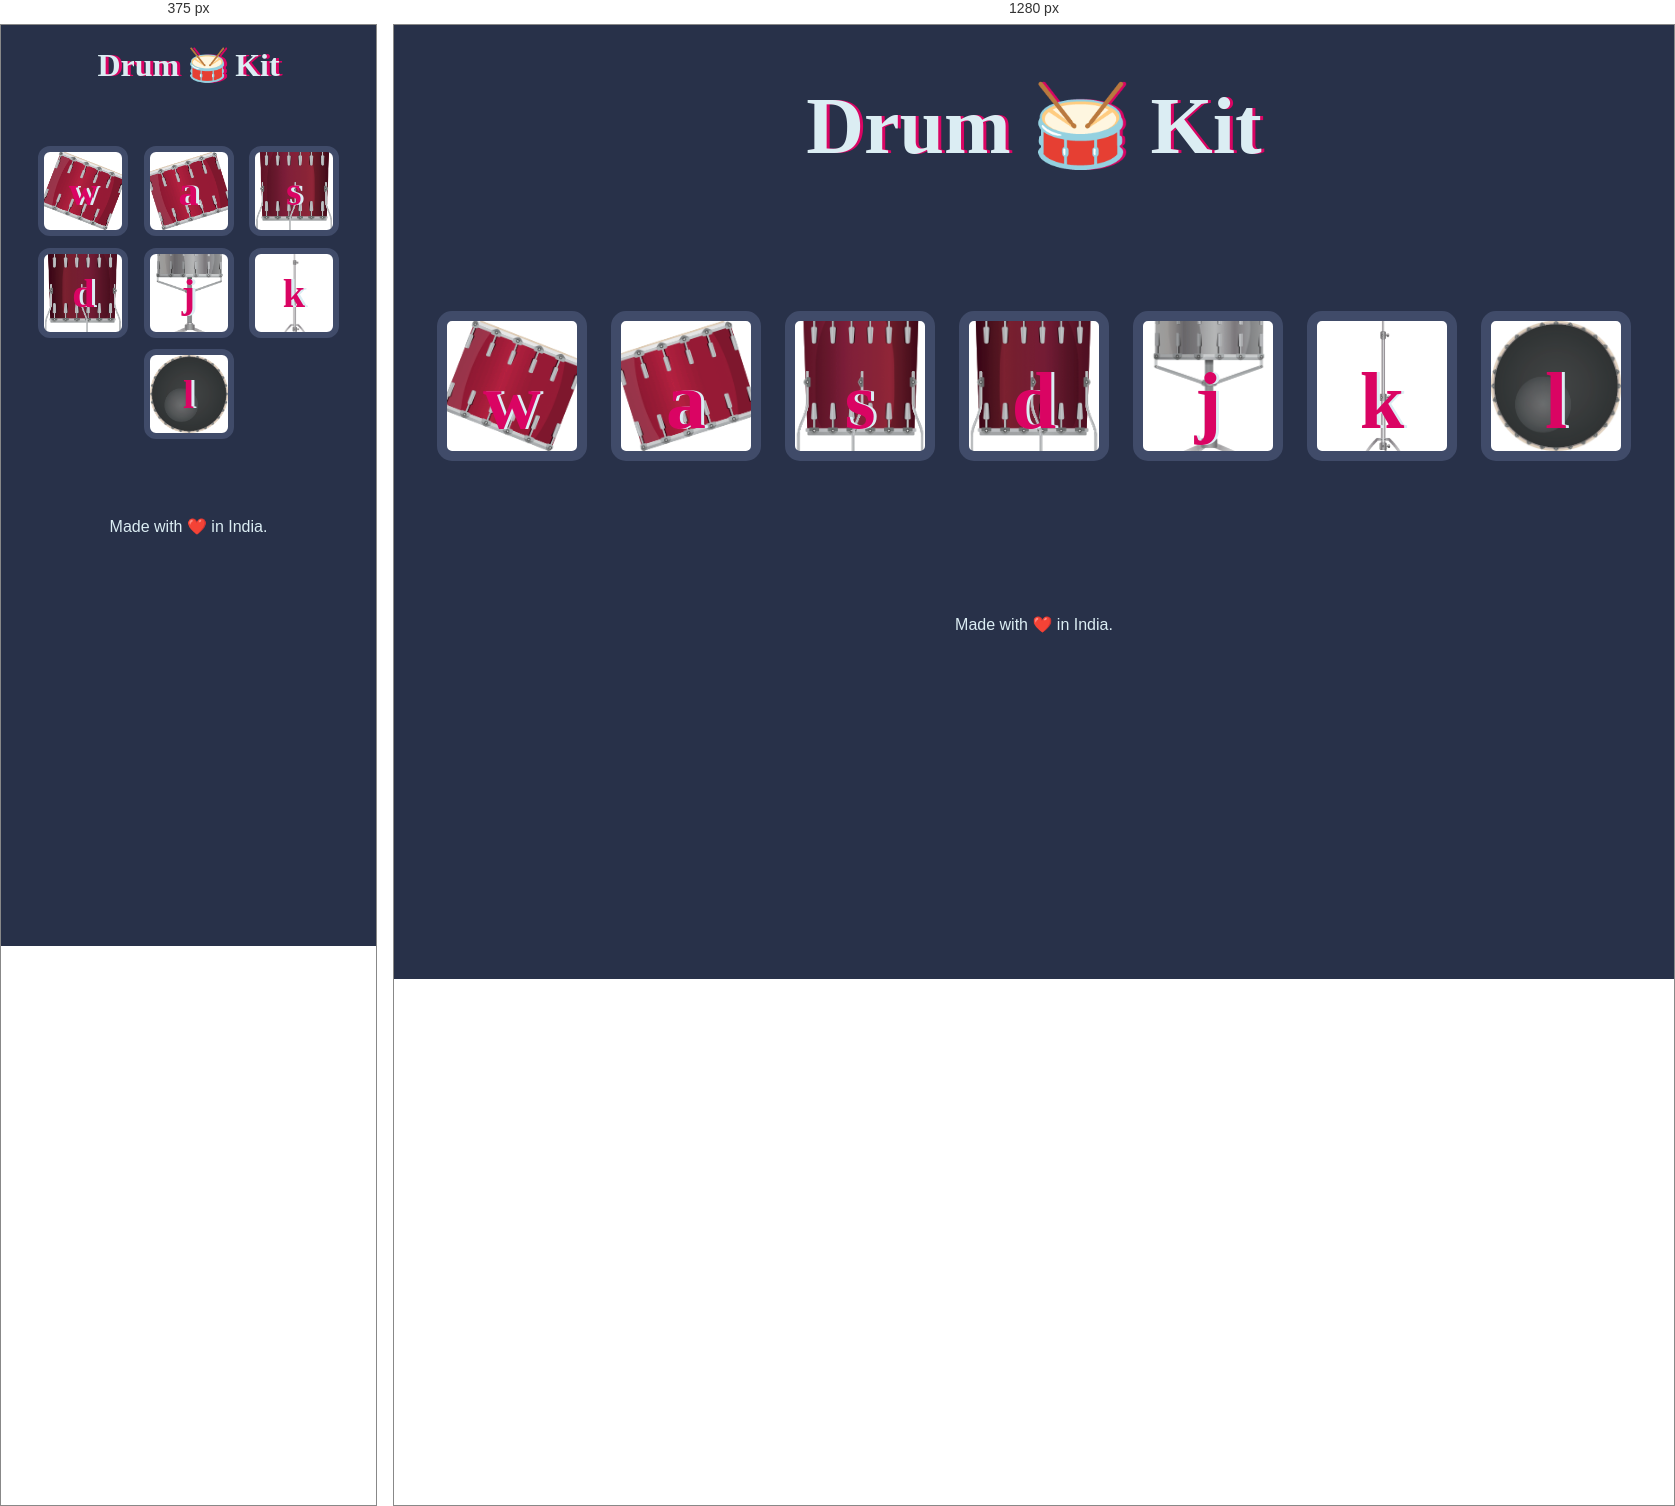
Rendered at 375 px and 1280 px, left to right.

<!-- file: index.html -->
<!DOCTYPE html>
<html lang="en">

<head>
  <meta charset="utf-8">
  <title>Drum Kit</title>
  <link href="https://fonts.googleapis.com/css?family=Arvo" rel="stylesheet">
  <link rel="stylesheet" href="styles.css">
</head>

<body>

  <!-- Main heading for the Drum Kit application.  -->
  <h1 id="title">Drum 🥁 Kit</h1>

  <!-- Contains the seven interactive drum buttons. -->
  <div class="set">
    <button class="w drum">w</button>
    <button class="a drum">a</button>
    <button class="s drum">s</button>
    <button class="d drum">d</button>
    <button class="j drum">j</button>
    <button class="k drum">k</button>
    <button class="l drum">l</button>
  </div>

  <!-- Loads the Javascript that handles drum interaction. -->
  <script src="index.js"></script>

  <!-- Displays the project credit. -->
  <footer>
    Made with ❤️ in India.
  </footer>
</body>

</html>

/* @media block from styles.css */
@media (max-width: 480px) {
  .drum {
    border-width: 6px;
    border-radius: 12px;
  }

  .set {
    margin: 15% auto;
  }
}